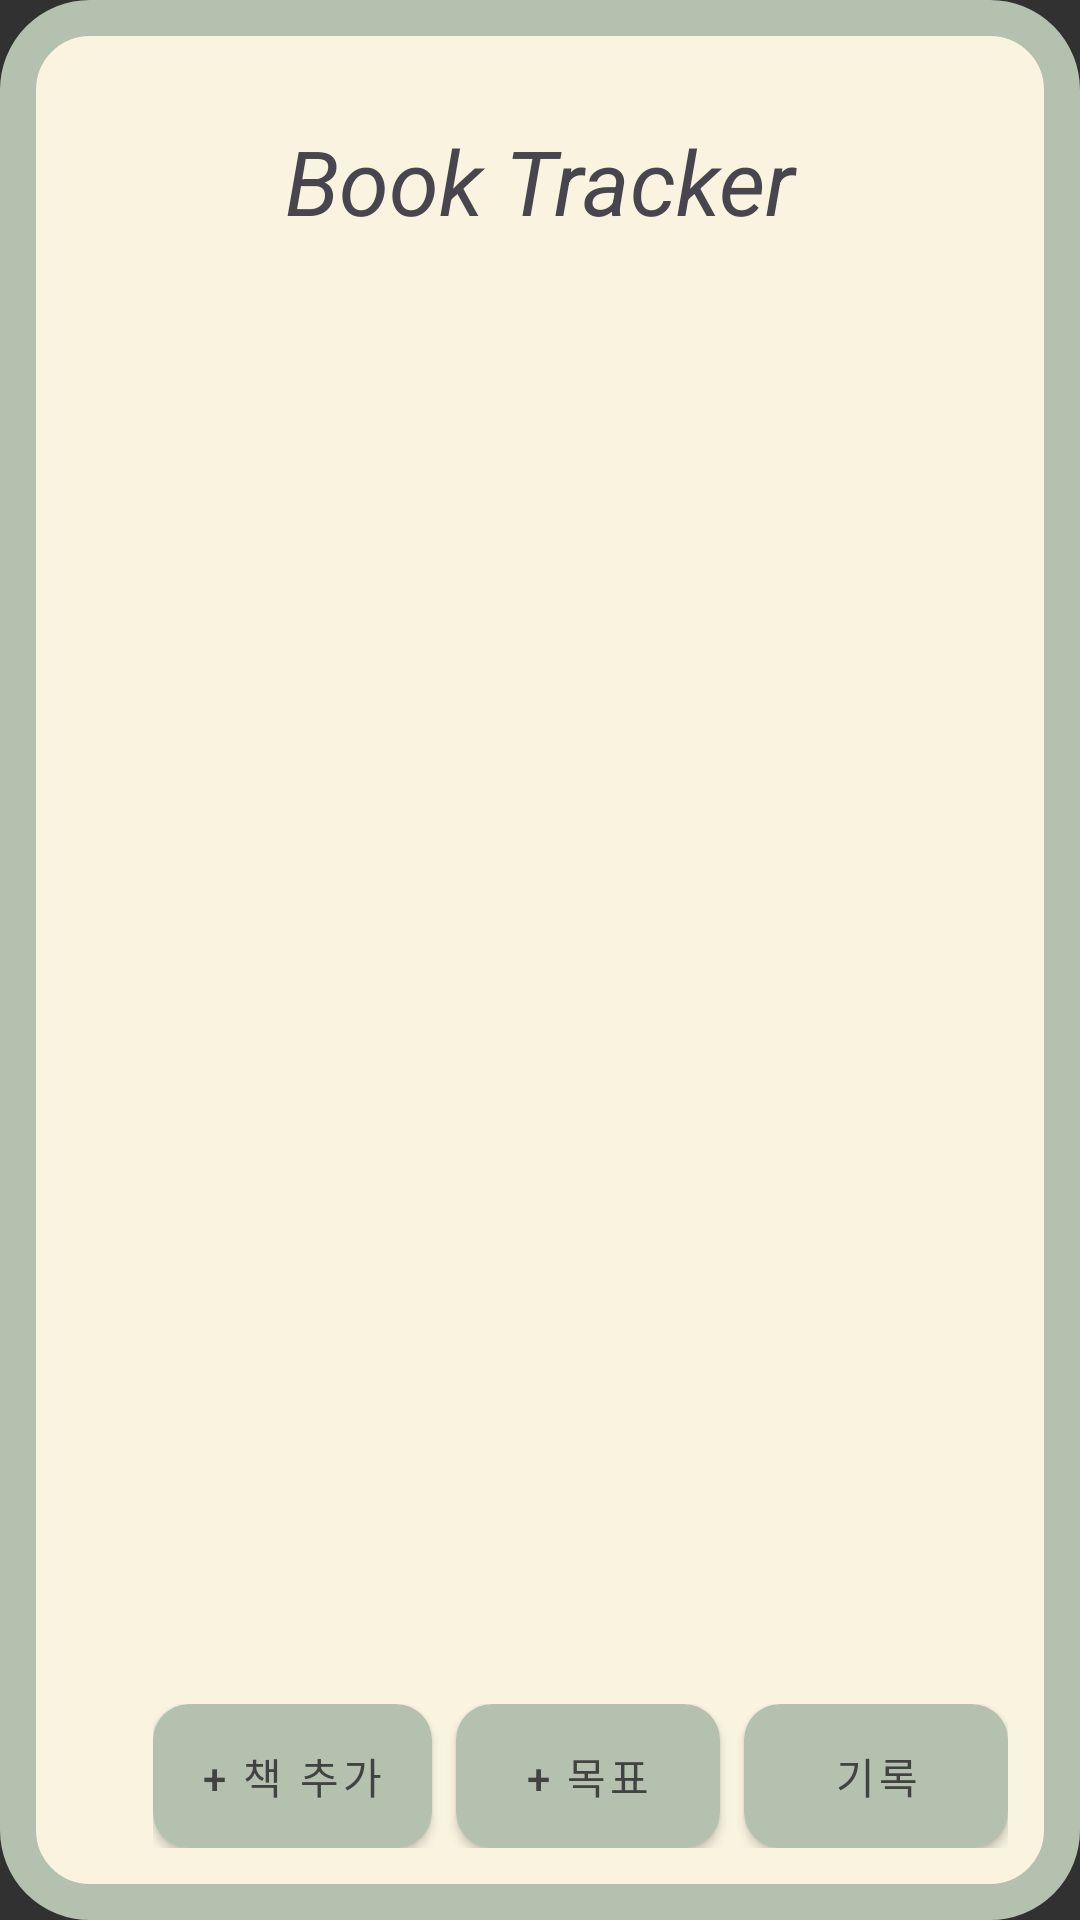

The Android layout XML behind this screen, and the referenced resources:
<!-- AndroidManifest.xml: application theme Theme.MyBookTracker -->
<!-- res/layout/activity_main.xml -->
<FrameLayout xmlns:android="http://schemas.android.com/apk/res/android"
    android:background="#313131"
    android:layout_width="match_parent"
    android:layout_height="match_parent">

    
    <FrameLayout
        android:layout_width="match_parent"
        android:layout_height="match_parent"
        android:background="@drawable/background_app_container">

    
    <LinearLayout
        android:orientation="vertical"
        android:padding="24dp"
        android:layout_width="match_parent"
        android:layout_height="match_parent">

        
        <TextView
            android:text="Book Tracker"
            android:textStyle="italic"
            android:textSize="30sp"
            android:textAlignment="center"
            android:layout_margin="16dp"
            android:layout_width="match_parent"
            android:layout_height="wrap_content" />

        
        <LinearLayout
            android:id="@+id/layoutGoalProgress"
            android:orientation="horizontal"
            android:gravity="center_vertical"
            android:layout_marginStart="12dp"
            android:layout_marginEnd="12dp"
            android:layout_marginTop="16dp"
            android:layout_width="match_parent"
            android:layout_height="wrap_content"
            android:visibility="gone">

            <ProgressBar
                android:id="@+id/progressBarGoal"
                style="?android:attr/progressBarStyleHorizontal"
                android:layout_width="0dp"
                android:layout_height="30dp"
                android:layout_weight="1"
                android:max="100"
                android:progress="0"
                android:indeterminate="false"
                android:progressTint="#A7CAB6"
                android:backgroundTint="#cccccc" />

            <TextView
                android:id="@+id/tvGoalStatus"
                android:layout_width="wrap_content"
                android:layout_height="wrap_content"
                android:text="0 / 0"
                android:layout_marginStart="8dp" />
        </LinearLayout>

        
        <androidx.recyclerview.widget.RecyclerView
            android:id="@+id/recyclerView"
            android:layout_marginTop="16dp"
            android:layout_width="match_parent"
            android:layout_height="0dp"
            android:layout_weight="1" />

        
        <LinearLayout
            android:orientation="horizontal"
            android:layout_gravity="end"
            android:layout_width="wrap_content"
            android:layout_height="wrap_content"
            android:layout_marginTop="8dp">

            <Button
                android:id="@+id/btnAddBook"
                android:text="+ 책 추가"
                android:layout_width="wrap_content"
                android:layout_height="wrap_content"
                android:layout_marginEnd="8dp"/>

            <Button
                android:id="@+id/btnSetGoal"
                android:text="+ 목표"
                android:layout_width="wrap_content"
                android:layout_height="wrap_content"
                android:layout_marginEnd="8dp" />

            <Button
                android:id="@+id/btnViewRecords"
                android:text="기록"
                android:layout_width="wrap_content"
                android:layout_height="wrap_content"/>

        </LinearLayout>
    </LinearLayout>
    </FrameLayout>
</FrameLayout>
<!-- resources referenced by this layout -->
<resources>
  <!-- drawable background_app_container (drawable) -->
  <?xml version="1.0" encoding="utf-8"?>
  <shape xmlns:android="http://schemas.android.com/apk/res/android"
      android:shape="rectangle">
  
      <solid android:color="#FAF3E0" />
      <corners android:radius="24dp" />
      <stroke
          android:width="12dp"
          android:color="#B4C1AE" /> 
  </shape>
  <style name="Theme.MyBookTracker" parent="Base.Theme.MyBookTracker">
          <item name="buttonStyle">@style/CustomButton</item>
          <item name="materialButtonStyle">@style/CustomButton</item> 
      </style>
  <style name="Base.Theme.MyBookTracker" parent="Theme.Material3.DayNight.NoActionBar" />
  <style name="CustomButton" parent="Widget.MaterialComponents.Button">
          <item name="android:background">@drawable/rounded_button</item>
          <item name="backgroundTint">@null</item> 
          <item name="android:textColor">#434242</item>
          <item name="android:paddingLeft">16dp</item>
          <item name="android:paddingRight">16dp</item>
          <item name="android:paddingTop">8dp</item>
          <item name="android:paddingBottom">8dp</item>
      </style>
  <!-- drawable rounded_button (drawable) -->
  <shape xmlns:android="http://schemas.android.com/apk/res/android"
      android:shape="rectangle">
      <solid android:color="#B4C1AE" />
      <corners android:radius="12dp" />
  </shape>
</resources>
